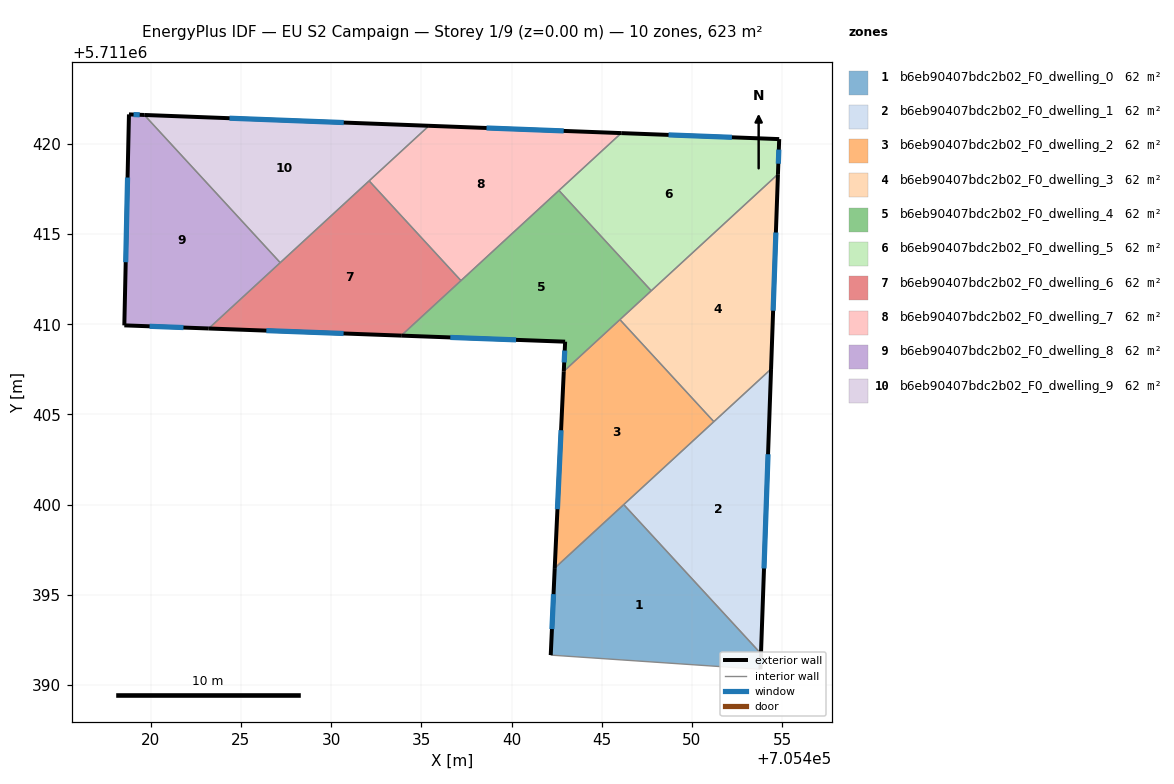
=== STOREY PLAN SPEC (per zone: floor XY polygon, exterior-wall plan segments, windows/doors) ===
zone 1: b6eb90407bdc2b02_F0_dwelling_0  (62.3 m²)
  floor: (705446.22, 5711400.00) (705453.82, 5711391.74) (705453.79, 5711390.87) (705442.17, 5711391.66) (705442.39, 5711396.48)
  exterior wall: (705453.79, 5711390.87) – (705453.82, 5711391.74)  [0.9 m]
    window: (705453.80, 5711391.13) – (705453.82, 5711391.48)  [0.4 m²]
  exterior wall: (705442.39, 5711396.48) – (705442.17, 5711391.66)  [4.8 m]
    window: (705442.33, 5711395.04) – (705442.24, 5711393.10)  [2.3 m²]
  interior walls: 3
zone 2: b6eb90407bdc2b02_F0_dwelling_1  (62.3 m²)
  floor: (705454.38, 5711407.52) (705453.82, 5711391.74) (705446.22, 5711400.00)
  exterior wall: (705453.82, 5711391.74) – (705454.38, 5711407.52)  [15.8 m]
    window: (705453.99, 5711396.46) – (705454.22, 5711402.79)  [7.6 m²]
  interior walls: 3
zone 3: b6eb90407bdc2b02_F0_dwelling_2  (62.3 m²)
  floor: (705446.01, 5711410.25) (705451.21, 5711404.60) (705442.39, 5711396.48) (705442.90, 5711407.39)
  exterior wall: (705442.90, 5711407.39) – (705442.39, 5711396.48)  [10.9 m]
    window: (705442.74, 5711404.12) – (705442.54, 5711399.75)  [5.3 m²]
  interior walls: 4
zone 4: b6eb90407bdc2b02_F0_dwelling_3  (62.3 m²)
  floor: (705454.77, 5711418.31) (705454.38, 5711407.52) (705451.21, 5711404.60) (705446.01, 5711410.25)
  exterior wall: (705454.38, 5711407.52) – (705454.77, 5711418.31)  [10.8 m]
    window: (705454.50, 5711410.75) – (705454.65, 5711415.08)  [5.2 m²]
  interior walls: 4
zone 5: b6eb90407bdc2b02_F0_dwelling_4  (62.3 m²)
  floor: (705442.63, 5711417.41) (705447.74, 5711411.85) (705442.90, 5711407.39) (705442.97, 5711409.03) (705433.89, 5711409.37)
  exterior wall: (705442.97, 5711409.03) – (705442.90, 5711407.39)  [1.6 m]
    window: (705442.95, 5711408.54) – (705442.92, 5711407.88)  [0.8 m²]
  exterior wall: (705433.89, 5711409.37) – (705442.97, 5711409.03)  [9.1 m]
    window: (705436.60, 5711409.27) – (705440.25, 5711409.13)  [4.4 m²]
  interior walls: 5
zone 6: b6eb90407bdc2b02_F0_dwelling_5  (62.3 m²)
  floor: (705454.83, 5711420.26) (705454.77, 5711418.31) (705447.74, 5711411.85) (705442.63, 5711417.41) (705446.08, 5711420.59)
  exterior wall: (705454.83, 5711420.26) – (705446.08, 5711420.59)  [8.8 m]
    window: (705452.21, 5711420.36) – (705448.70, 5711420.49)  [4.2 m²]
  exterior wall: (705454.77, 5711418.31) – (705454.83, 5711420.26)  [1.9 m]
    window: (705454.79, 5711418.90) – (705454.81, 5711419.68)  [0.9 m²]
  interior walls: 3
zone 7: b6eb90407bdc2b02_F0_dwelling_6  (62.3 m²)
  floor: (705432.11, 5711417.95) (705437.20, 5711412.42) (705433.89, 5711409.37) (705423.21, 5711409.76)
  exterior wall: (705423.21, 5711409.76) – (705433.89, 5711409.37)  [10.7 m]
    window: (705426.41, 5711409.64) – (705430.69, 5711409.49)  [5.2 m²]
  interior walls: 4
zone 8: b6eb90407bdc2b02_F0_dwelling_7  (62.3 m²)
  floor: (705446.08, 5711420.59) (705437.20, 5711412.42) (705432.11, 5711417.95) (705435.42, 5711421.00)
  exterior wall: (705446.08, 5711420.59) – (705435.42, 5711421.00)  [10.7 m]
    window: (705442.89, 5711420.71) – (705438.61, 5711420.88)  [5.2 m²]
  interior walls: 4
zone 9: b6eb90407bdc2b02_F0_dwelling_8  (62.3 m²)
  floor: (705419.65, 5711421.60) (705427.18, 5711413.41) (705423.21, 5711409.76) (705418.54, 5711409.94) (705418.80, 5711421.63)
  exterior wall: (705418.54, 5711409.94) – (705423.21, 5711409.76)  [4.7 m]
    window: (705419.94, 5711409.88) – (705421.81, 5711409.81)  [2.3 m²]
  exterior wall: (705418.80, 5711421.63) – (705418.54, 5711409.94)  [11.7 m]
    window: (705418.72, 5711418.13) – (705418.61, 5711413.44)  [5.7 m²]
  exterior wall: (705419.65, 5711421.60) – (705418.80, 5711421.63)  [0.9 m]
    window: (705419.39, 5711421.61) – (705419.05, 5711421.62)  [0.4 m²]
  interior walls: 2
zone 10: b6eb90407bdc2b02_F0_dwelling_9  (62.3 m²)
  floor: (705435.42, 5711421.00) (705427.18, 5711413.41) (705419.65, 5711421.60)
  exterior wall: (705435.42, 5711421.00) – (705419.65, 5711421.60)  [15.8 m]
    window: (705430.70, 5711421.18) – (705424.37, 5711421.42)  [7.6 m²]
  interior walls: 3

=== DERIVED (storey summary) ===
Building: EU S2 Campaign
Storey: 1 of 9  (floor level z = 0.00 m)
Storey gross floor area: 623.1 m²
Zones on this storey: 10
  - b6eb90407bdc2b02_F0_dwelling_0: floor 62.3 m²; exterior wall 5.7 m (17.1 m²); 2 window(s) 2.7 m²; WWR 16.1%
  - b6eb90407bdc2b02_F0_dwelling_1: floor 62.3 m²; exterior wall 15.8 m (47.4 m²); 1 window(s) 7.6 m²; WWR 16.1%
  - b6eb90407bdc2b02_F0_dwelling_2: floor 62.3 m²; exterior wall 10.9 m (32.8 m²); 1 window(s) 5.3 m²; WWR 16.1%
  - b6eb90407bdc2b02_F0_dwelling_3: floor 62.3 m²; exterior wall 10.8 m (32.4 m²); 1 window(s) 5.2 m²; WWR 16.1%
  - b6eb90407bdc2b02_F0_dwelling_4: floor 62.3 m²; exterior wall 10.7 m (32.2 m²); 2 window(s) 5.2 m²; WWR 16.1%
  - b6eb90407bdc2b02_F0_dwelling_5: floor 62.3 m²; exterior wall 10.7 m (32.1 m²); 2 window(s) 5.2 m²; WWR 16.1%
  - b6eb90407bdc2b02_F0_dwelling_6: floor 62.3 m²; exterior wall 10.7 m (32.0 m²); 1 window(s) 5.2 m²; WWR 16.1%
  - b6eb90407bdc2b02_F0_dwelling_7: floor 62.3 m²; exterior wall 10.7 m (32.0 m²); 1 window(s) 5.2 m²; WWR 16.1%
  - b6eb90407bdc2b02_F0_dwelling_8: floor 62.3 m²; exterior wall 17.2 m (51.7 m²); 3 window(s) 8.3 m²; WWR 16.1%
  - b6eb90407bdc2b02_F0_dwelling_9: floor 62.3 m²; exterior wall 15.8 m (47.4 m²); 1 window(s) 7.6 m²; WWR 16.1%
Zone adjacency (shared interzone walls):
  - b6eb90407bdc2b02_F0_dwelling_0 ↔ b6eb90407bdc2b02_F0_dwelling_1
  - b6eb90407bdc2b02_F0_dwelling_0 ↔ b6eb90407bdc2b02_F0_dwelling_2
  - b6eb90407bdc2b02_F0_dwelling_1 ↔ b6eb90407bdc2b02_F0_dwelling_2
  - b6eb90407bdc2b02_F0_dwelling_1 ↔ b6eb90407bdc2b02_F0_dwelling_3
  - b6eb90407bdc2b02_F0_dwelling_2 ↔ b6eb90407bdc2b02_F0_dwelling_3
  - b6eb90407bdc2b02_F0_dwelling_2 ↔ b6eb90407bdc2b02_F0_dwelling_4
  - b6eb90407bdc2b02_F0_dwelling_3 ↔ b6eb90407bdc2b02_F0_dwelling_4
  - b6eb90407bdc2b02_F0_dwelling_3 ↔ b6eb90407bdc2b02_F0_dwelling_5
  - b6eb90407bdc2b02_F0_dwelling_4 ↔ b6eb90407bdc2b02_F0_dwelling_5
  - b6eb90407bdc2b02_F0_dwelling_4 ↔ b6eb90407bdc2b02_F0_dwelling_6
  - b6eb90407bdc2b02_F0_dwelling_4 ↔ b6eb90407bdc2b02_F0_dwelling_7
  - b6eb90407bdc2b02_F0_dwelling_5 ↔ b6eb90407bdc2b02_F0_dwelling_7
  - b6eb90407bdc2b02_F0_dwelling_6 ↔ b6eb90407bdc2b02_F0_dwelling_7
  - b6eb90407bdc2b02_F0_dwelling_6 ↔ b6eb90407bdc2b02_F0_dwelling_8
  - b6eb90407bdc2b02_F0_dwelling_6 ↔ b6eb90407bdc2b02_F0_dwelling_9
  - b6eb90407bdc2b02_F0_dwelling_7 ↔ b6eb90407bdc2b02_F0_dwelling_9
  - b6eb90407bdc2b02_F0_dwelling_8 ↔ b6eb90407bdc2b02_F0_dwelling_9